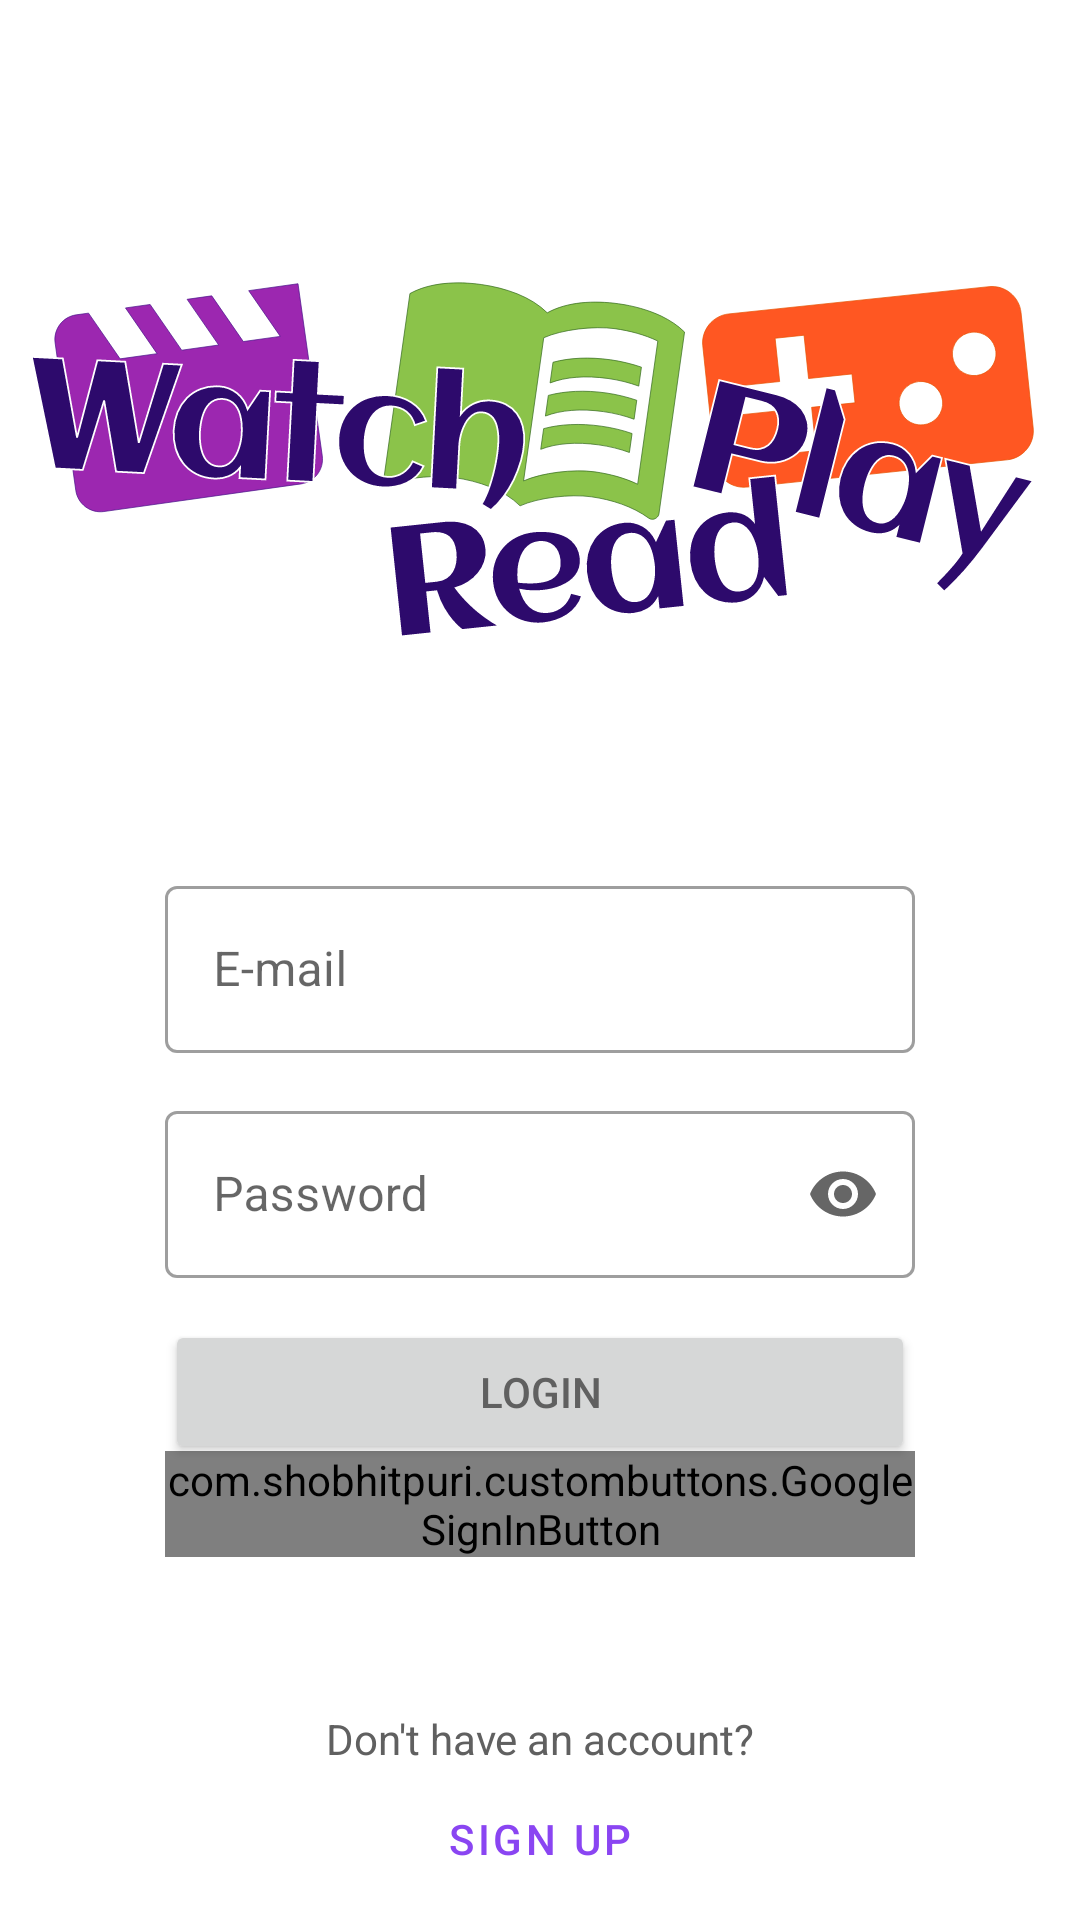

Here is an Android app screen rendered from its layout file. Give the layout XML and the strings, colors and styles it references.
<!-- AndroidManifest.xml: application theme Theme.WatchReadPlay -->
<!-- res/layout/fragment_login.xml -->
<?xml version="1.0" encoding="utf-8"?>
<androidx.constraintlayout.widget.ConstraintLayout
    xmlns:android="http://schemas.android.com/apk/res/android"
    xmlns:app="http://schemas.android.com/apk/res-auto"
    xmlns:tools="http://schemas.android.com/tools"
    android:layout_width="match_parent"
    android:layout_height="match_parent"
    tools:context=".fragments.LoginFragment">

    <androidx.appcompat.widget.AppCompatImageView
        android:id="@+id/logo"
        android:layout_width="match_parent"
        android:layout_height="200dp"
        android:src="@drawable/ic_logo"
        app:layout_constraintBottom_toTopOf="@+id/sign_in_button_with_google"
        app:layout_constraintEnd_toEndOf="parent"
        app:layout_constraintHorizontal_bias="1.0"
        app:layout_constraintStart_toStartOf="parent"
        app:layout_constraintTop_toTopOf="parent"
        app:layout_constraintVertical_bias="0.2" />

    <com.google.android.material.textfield.TextInputLayout
        android:id="@+id/emailTextField"
        style="@style/Widget.MaterialComponents.TextInputLayout.OutlinedBox"
        android:layout_width="@dimen/button_width"
        android:layout_height="wrap_content"
        android:hint="@string/email"
        app:layout_constraintBottom_toTopOf="@+id/sign_in_button_with_google"
        app:layout_constraintEnd_toEndOf="parent"
        app:layout_constraintStart_toStartOf="parent"
        app:layout_constraintTop_toBottomOf="@+id/logo"
        app:layout_constraintVertical_bias="0.2">

        <com.google.android.material.textfield.TextInputEditText
            android:id="@+id/email"
            android:layout_width="match_parent"
            android:layout_height="wrap_content" />

    </com.google.android.material.textfield.TextInputLayout>

    <com.google.android.material.textfield.TextInputLayout
        android:id="@+id/passwordTextField"
        style="@style/Widget.MaterialComponents.TextInputLayout.OutlinedBox"
        android:layout_width="@dimen/button_width"
        android:layout_height="wrap_content"
        android:hint="@string/password"
        android:layout_marginTop="@dimen/top_margin_row"
        app:endIconMode="password_toggle"
        app:layout_constraintEnd_toEndOf="parent"
        app:layout_constraintStart_toStartOf="parent"
        app:layout_constraintTop_toBottomOf="@+id/emailTextField">

        <com.google.android.material.textfield.TextInputEditText
            android:id="@+id/password"
            android:inputType="textPassword"
            android:layout_width="match_parent"
            android:layout_height="wrap_content" />

    </com.google.android.material.textfield.TextInputLayout>

    <Button
        android:id="@+id/sign_in_button"
        android:layout_width="@dimen/button_width"
        android:layout_height="wrap_content"
        android:layout_marginTop="@dimen/top_margin_row"
        android:text="@string/login"
        app:layout_constraintEnd_toEndOf="parent"
        app:layout_constraintStart_toStartOf="parent"
        app:layout_constraintTop_toBottomOf="@+id/passwordTextField" />

    <com.shobhitpuri.custombuttons.GoogleSignInButton
        android:id="@+id/sign_in_button_with_google"
        android:layout_width="@dimen/button_width"
        android:layout_height="wrap_content"
        app:layout_constraintBottom_toBottomOf="parent"
        app:layout_constraintEnd_toEndOf="parent"
        app:layout_constraintStart_toStartOf="parent"
        app:layout_constraintTop_toTopOf="parent"
        app:layout_constraintVertical_bias="0.8" />

    <com.google.android.material.textview.MaterialTextView
        android:id="@+id/materialTextView"
        android:layout_width="wrap_content"
        android:layout_height="wrap_content"
        android:text="@string/not_account"
        app:layout_constraintBottom_toBottomOf="parent"
        app:layout_constraintEnd_toEndOf="parent"
        app:layout_constraintStart_toStartOf="parent"
        app:layout_constraintTop_toBottomOf="@+id/sign_in_button_with_google" />

    <Button
        android:id="@+id/sign_up_button"
        style="@style/Widget.MaterialComponents.Button.TextButton"
        android:layout_width="wrap_content"
        android:layout_height="wrap_content"
        android:text="@string/sign_up"
        android:textColor="@color/main"
        app:layout_constraintEnd_toEndOf="parent"
        app:layout_constraintStart_toStartOf="parent"
        app:layout_constraintTop_toBottomOf="@+id/materialTextView" />

</androidx.constraintlayout.widget.ConstraintLayout>
<!-- resources referenced by this layout -->
<resources>
  <color name="main">#8A45F2</color>
  <dimen name="button_width">250dp</dimen>
  <dimen name="top_margin_row">14dp</dimen>
  <!-- drawable ic_logo: vector/xml drawable (drawable, 18284 chars, omitted) -->
  <string name="email">E-mail</string>
  <string name="login">Login</string>
  <string name="not_account">Don\'t have an account?</string>
  <string name="password">Password</string>
  <string name="sign_up">Sign up</string>
  <style name="Theme.WatchReadPlay" parent="Theme.MaterialComponents.Light.NoActionBar">
          
          <item name="colorPrimary">@color/purple_500</item>
          <item name="colorPrimaryVariant">@color/purple_700</item>
          <item name="colorOnPrimary">@color/white</item>
          
          <item name="colorSecondary">@color/teal_200</item>
          <item name="colorSecondaryVariant">@color/teal_700</item>
          <item name="colorOnSecondary">@color/black</item>
          
          <item name="android:statusBarColor" tools:targetApi="l">@color/main</item>
          
          <item name="windowActionBar">false</item>
          <item name="windowNoTitle">true</item>
          <item name="android:textColor">@color/desc_color</item>
          <item name="colorAccent">@color/main</item>
          <item name="android:forceDarkAllowed" tools:targetApi="q">false</item>
      </style>
  <color name="purple_500">#FF6200EE</color>
  <color name="purple_700">#FF3700B3</color>
  <color name="white">#FFFFFFFF</color>
  <color name="teal_200">#FF03DAC5</color>
  <color name="teal_700">#FF018786</color>
  <color name="black">#FF000000</color>
  <color name="desc_color">#606060</color>
</resources>
